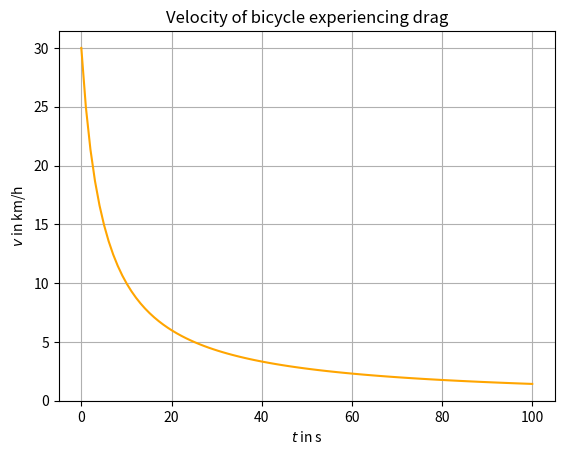

The matplotlib source for this figure: (Note: this script raises an exception after producing the figure.)
# this file plots the function describing a bicycle slowing down from a given speed through a differential equation,
# describing the effects of friction between the tires and the ground

import numpy as np
import matplotlib.pyplot as plt

# initialization of values; user input
velocity_0 = 30 # starting velocity in km/h
mass = 75 # in kg
coefficient_drag = 0.5 # drag coefficient

# initialization of differential equation, given
def v(t):
    return (mass*velocity_0)/(coefficient_drag*t*velocity_0+mass)

t_list = np.linspace(0, 100, 100)

plt.figure(num=0,dpi=120)
plt.plot(t_list, v(t_list), color='orange')

plt.xlabel('$t$ in s')
plt.ylabel('$v$ in km/h')
plt.title('Velocity of bicycle experiencing drag')
plt.grid(True)

plt.savefig('plots_pngs/Bicycle_drag.png') # uncomment to save, maybe edit file path

plt.show()
